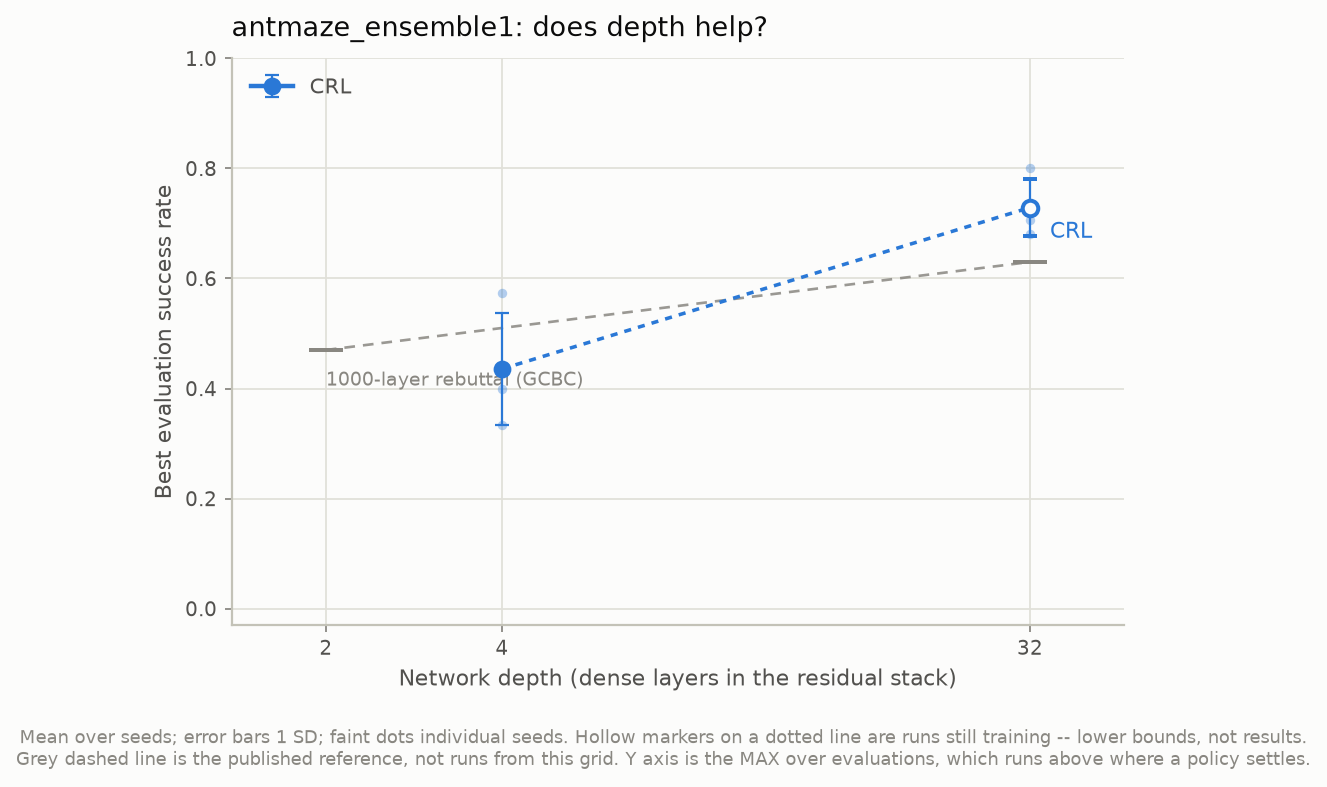

The file beside this chart, header and first rows:
agent, depth, n_seeds, mean_success, std, seeds, status
crl, 4, 3, 0.4356, 0.1012, 0.573;0.333;0.400, finished
crl, 32, 3, 0.7289, 0.0514, 0.707;0.680;0.800, in-flight (lower bound)
